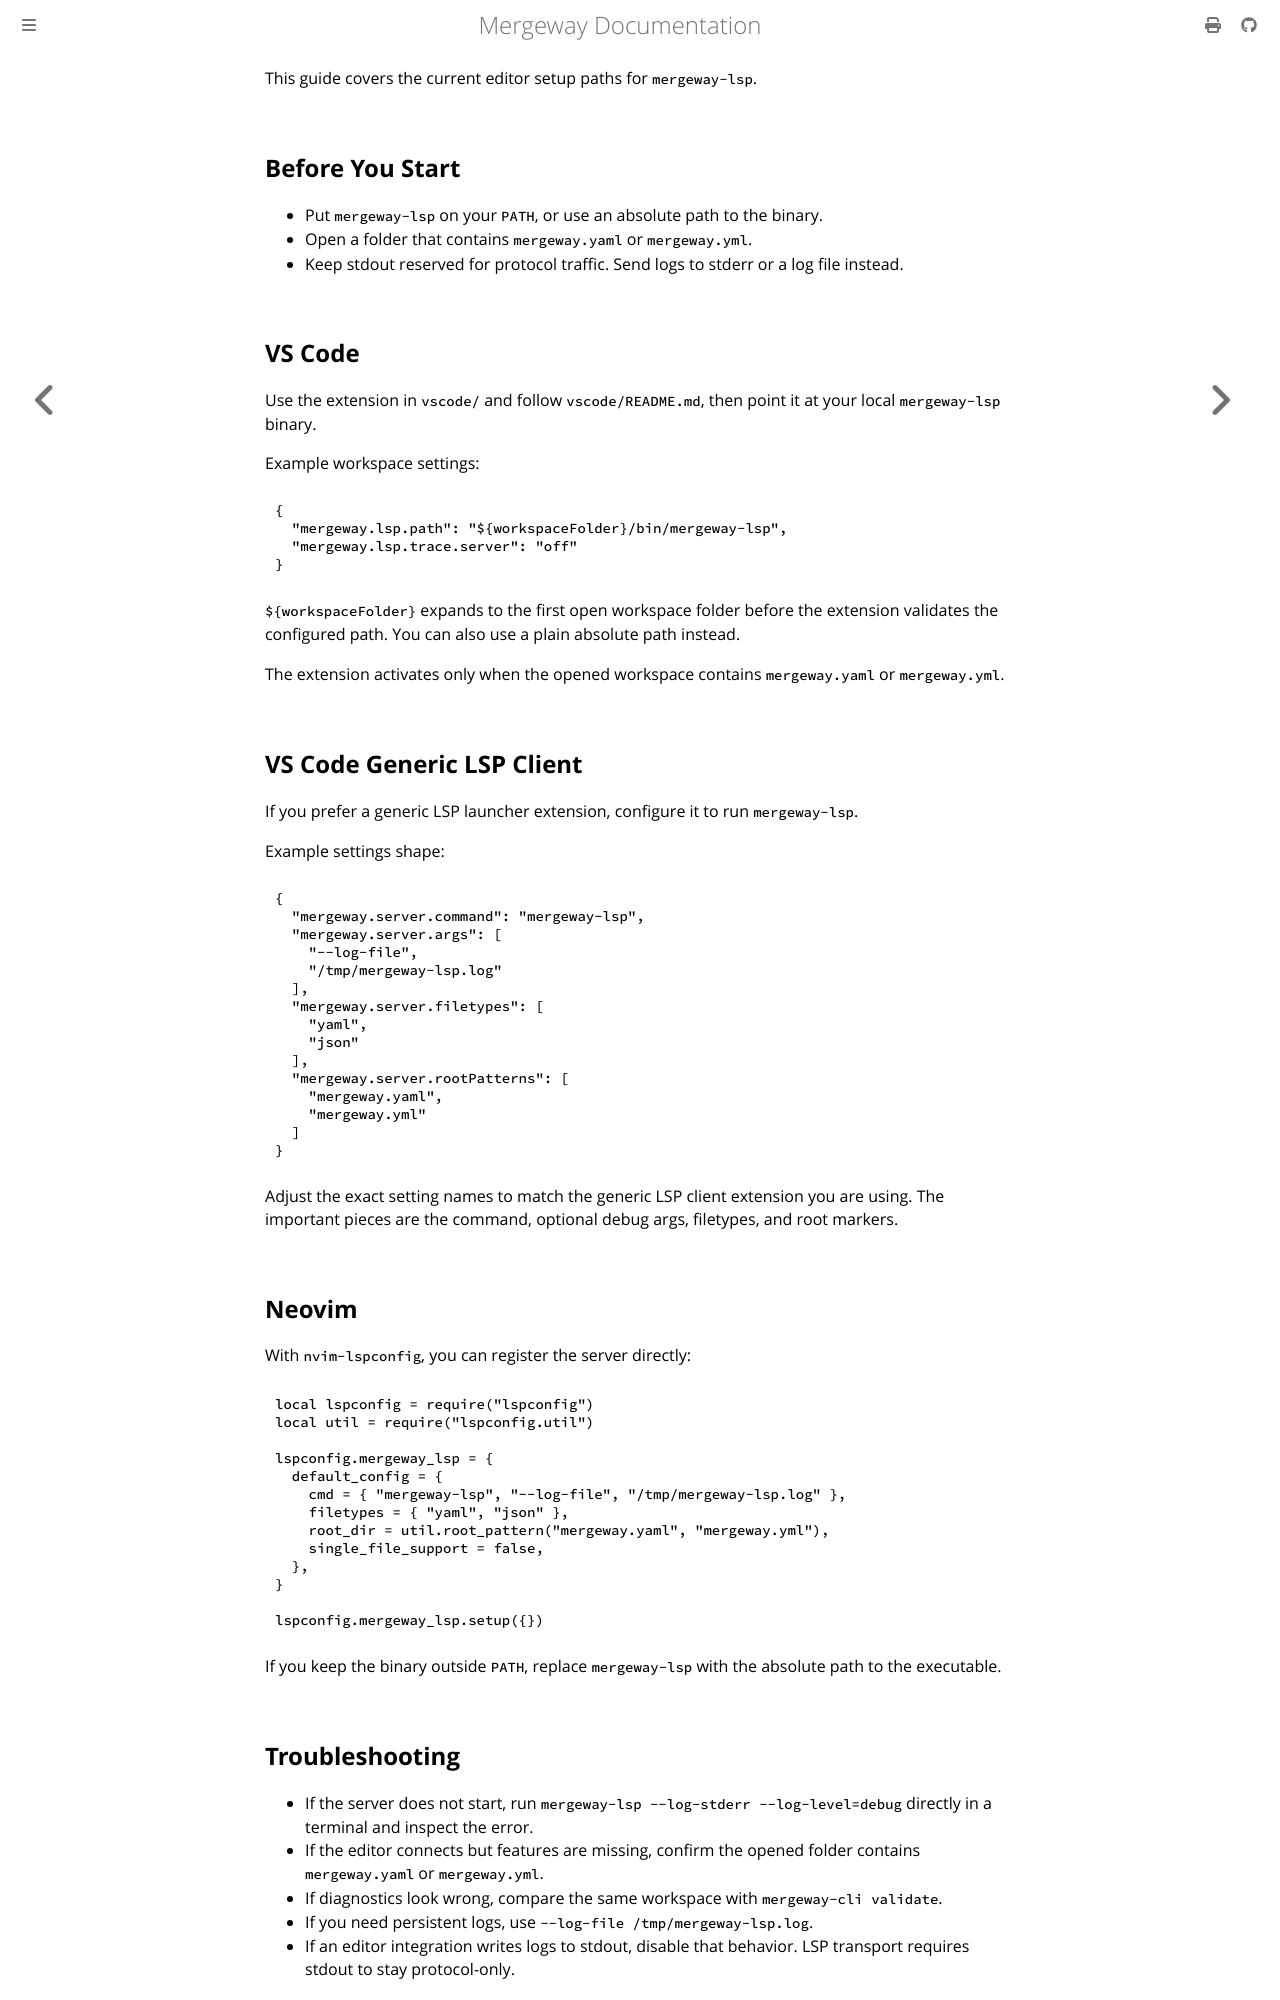

repository: mergewayhq/mergeway-cli · page: guides/setup-mergeway-lsp-editors.html · generator: mdbook

---
title: "Set up mergeway-lsp in VS Code and Neovim"
linkTitle: "Set up mergeway-lsp in VS Code and Neovim"
description: "Configure the Mergeway VS Code extension or a generic LSP client to launch mergeway-lsp."
weight: 35
---

This guide covers the current editor setup paths for `mergeway-lsp`.

## Before You Start

- Put `mergeway-lsp` on your `PATH`, or use an absolute path to the binary.
- Open a folder that contains `mergeway.yaml` or `mergeway.yml`.
- Keep stdout reserved for protocol traffic. Send logs to stderr or a log file instead.

## VS Code

Use the extension in `vscode/` and follow `vscode/README.md`, then point it at your local `mergeway-lsp` binary.

Example workspace settings:

```json
{
  "mergeway.lsp.path": "${workspaceFolder}/bin/mergeway-lsp",
  "mergeway.lsp.trace.server": "off"
}
```

`${workspaceFolder}` expands to the first open workspace folder before the extension validates the configured path.
You can also use a plain absolute path instead.

The extension activates only when the opened workspace contains `mergeway.yaml` or `mergeway.yml`.

## VS Code Generic LSP Client

If you prefer a generic LSP launcher extension, configure it to run `mergeway-lsp`.

Example settings shape:

```json
{
  "mergeway.server.command": "mergeway-lsp",
  "mergeway.server.args": [
    "--log-file",
    "/tmp/mergeway-lsp.log"
  ],
  "mergeway.server.filetypes": [
    "yaml",
    "json"
  ],
  "mergeway.server.rootPatterns": [
    "mergeway.yaml",
    "mergeway.yml"
  ]
}
```

Adjust the exact setting names to match the generic LSP client extension you are using. The important pieces are the command, optional debug args, filetypes, and root markers.

## Neovim

With `nvim-lspconfig`, you can register the server directly:

```lua
local lspconfig = require("lspconfig")
local util = require("lspconfig.util")

lspconfig.mergeway_lsp = {
  default_config = {
    cmd = { "mergeway-lsp", "--log-file", "/tmp/mergeway-lsp.log" },
    filetypes = { "yaml", "json" },
    root_dir = util.root_pattern("mergeway.yaml", "mergeway.yml"),
    single_file_support = false,
  },
}

lspconfig.mergeway_lsp.setup({})
```

If you keep the binary outside `PATH`, replace `mergeway-lsp` with the absolute path to the executable.
